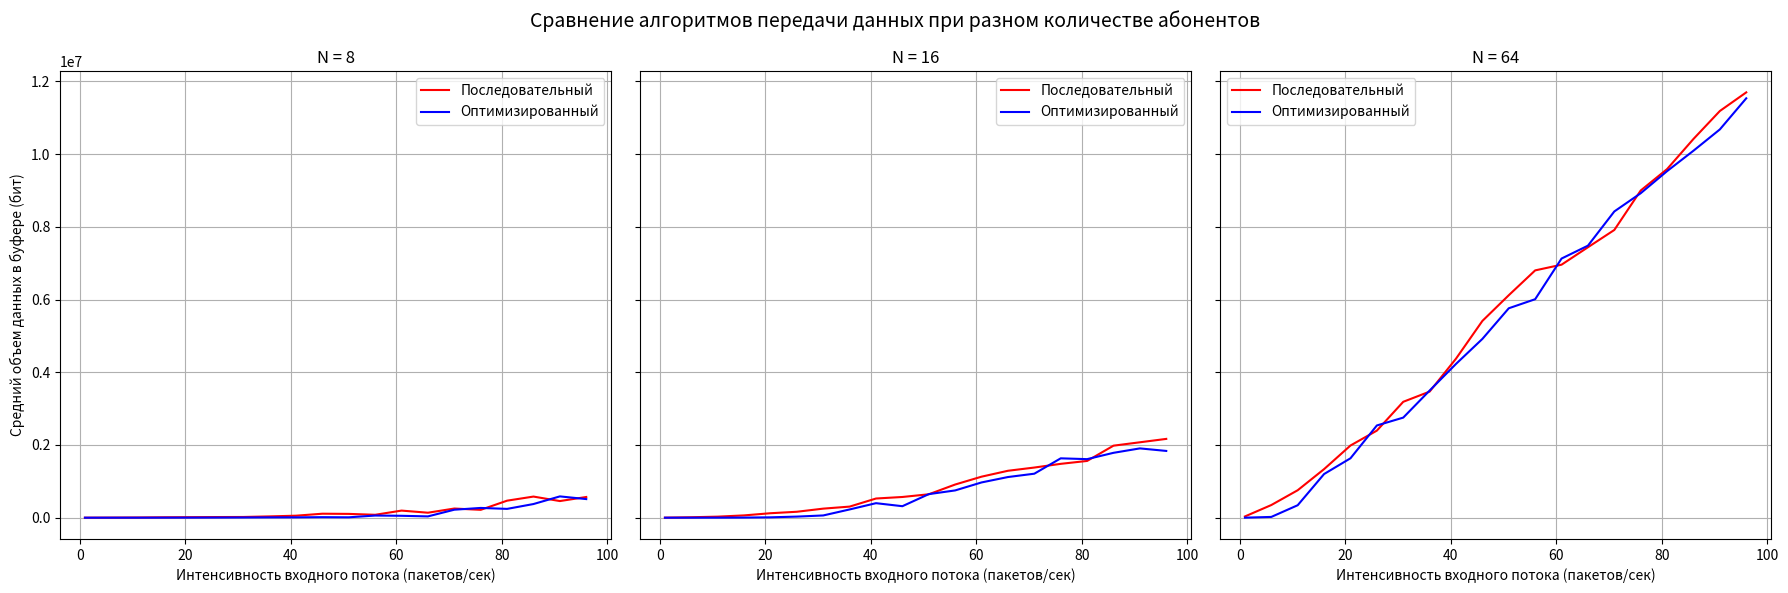

This chart was generated by the following Python code:
import numpy as np
import matplotlib.pyplot as plt
from typing import List, Tuple

def distance(R: float, N: int) -> List[Tuple[float, float]]:
    angles = np.random.uniform(0, 2*np.pi, N)
    radii = np.sqrt(np.random.uniform(0, R**2, N))
    return list(zip(radii, angles))

def ITU_volume_data(f0: float, distance: float, Ptx: float, 
                   deltaF: float, Pn: float, Trb: float) -> float:
    L = 10**((20*np.log10(f0) + K*np.log10(distance) - 28 + np.random.normal(0, 1))/10)
    Prx = Ptx / L
    SNR = Prx / Pn
    C = deltaF * np.log2(SNR + 1)
    return C * Trb

def noise_power(delta_f: float, kn: float) -> float:
    return k * T * delta_f * kn

def geometric_packets(p: float, V: float) -> int:
    return (np.random.geometric(p) - 1) * V

def getP(lambd, Trb):
  return 1 / (lambd * Trb + 1)

def simulate_sequential(
    R: float, N: int, Ptx: float, f0: float, kn: float,
    deltaF: float, slot_cnt: int, Trb: float, V: float,
    lambd_values: np.ndarray
) -> List[float]:
    
    Pn = noise_power(deltaF, kn)
    subscribers = distance(R, N)
    distances = [r for r, _ in subscribers]
    buffer_sums = []
    
    for lambd in lambd_values:
        p = getP(lambd, Trb)
        buffers = np.zeros(N)
        total_buffer = 0
        
        for slot in range(1, slot_cnt):
            # Генерация новых пакетов
            new_packets = np.array([geometric_packets(p, V) for _ in range(N)])
            
            # Обновление буферов (сначала все получают пакеты)
            buffers += new_packets
            
            # Передача данных только для текущего абонента
            current_user = slot % N
            if buffers[current_user] > 0:
                V_i_k = ITU_volume_data(f0, distances[current_user], Ptx, deltaF, Pn, Trb)
                buffers[current_user] = max(buffers[current_user] - V_i_k, 0)
            
            total_buffer += np.sum(buffers)
        
        buffer_sums.append(total_buffer / (slot_cnt - 1))
    
    return buffer_sums

def simulate_optimized(
    R: float, N: int, Ptx: float, f0: float, kn: float,
    deltaF: float, slot_cnt: int, Trb: float, V: float,
    lambd_values: np.ndarray
) -> List[float]:
    Pn = noise_power(deltaF, kn)
    subscribers = distance(R, N)
    distances = [r for r, _ in subscribers]
    buffer_sums = []
    
    for lambd in lambd_values:
        p = getP(lambd, Trb)
        buffers = np.zeros(N)
        total_buffer = 0
        
        for slot in range(1, slot_cnt):
            # Генерация новых пакетов для всех абонентов
            P_i_k = [geometric_packets(p, V) for _ in range(N)]
            
            # Определяем текущего абонента по порядку
            current_user = slot % N
            
            # Если у текущего абонента пустой буфер - ищем следующего
            if buffers[current_user] == 0:
                next_user = (current_user + 1) % N
                while next_user != current_user and buffers[next_user] == 0:
                    next_user = (next_user + 1) % N
                
                # Если нашли абонента с данными - передаем
                if buffers[next_user] > 0:
                    V_i_k = ITU_volume_data(f0, distances[next_user], Ptx, deltaF, Pn, Trb)
                    buffers[next_user] -= V_i_k
            else:
                # Передаем данные текущему абоненту
                V_i_k = ITU_volume_data(f0, distances[current_user], Ptx, deltaF, Pn, Trb)
                buffers[current_user] -= V_i_k
            
            # Обновляем буферы для всех абонентов
            for i in range(N):
                buffers[i] += P_i_k[i]
                buffers[i] = max(buffers[i], 0)  # Гарантируем неотрицательность
            
            total_buffer += np.sum(buffers)
        
        buffer_sums.append(total_buffer / (slot_cnt - 1))
    
    return buffer_sums

# Константы
k = 1.38e-23  # Постоянная Больцмана
T = 273       # Температура (К)





# Параметры модели
#ITU, office area
K=29
R = 30          # Радиус зоны покрытия (м)
Ptx = 0.1       # Мощность передачи (Вт)
f0 = 1200       # Частота (МГц)
kn = 2          # Коэффициент шума
deltaF = 180 * 10**(3)  # Полоса частот (Гц)
Trb = 0.5 * 10**(-3)      # Длительность слота (с)
V = 1024*8      # Объем пакета (бит) = 1 Кбайт
slot_cnt = 1000 # Количество слотов
N = 88    # Количество абонентских станций

# Диапазон интенсивностей входного потока
lambd_values = np.arange(1, 101, 5)

# Количество абонентов для тестирования
subscriber_counts = [8, 16, 64]
plt.figure(figsize=(12, 8))

fig, axes = plt.subplots(1, 3, figsize=(18, 6), sharey=True)  # Создаем 3 подграфика
subscriber_counts = [8, 16, 64]
colors = ['b', 'g', 'r']  # Разные цвета для графиков

for i, (N, color) in enumerate(zip(subscriber_counts, colors)):
    print(f"\nМоделирование для {N} абонентов:")

    # Запуск обоих алгоритмов
    seq_results = simulate_sequential(R, N, Ptx, f0, kn, deltaF, slot_cnt, Trb, V, lambd_values)
    opt_results = simulate_optimized(R, N, Ptx, f0, kn, deltaF, slot_cnt, Trb, V, lambd_values)

    ax = axes[i]  # Текущий подграфик
    ax.plot(lambd_values, seq_results, linestyle='-', color='red', label='Последовательный')
    ax.plot(lambd_values, opt_results, linestyle='-', color='blue', label='Оптимизированный')

    ax.set_xlabel('Интенсивность входного потока (пакетов/сек)')
    if i == 0:
        ax.set_ylabel('Средний объем данных в буфере (бит)')
    ax.set_title(f'N = {N}')
    ax.grid()
    ax.legend()

plt.suptitle('Сравнение алгоритмов передачи данных при разном количестве абонентов', fontsize=14)
plt.tight_layout()
plt.show()


